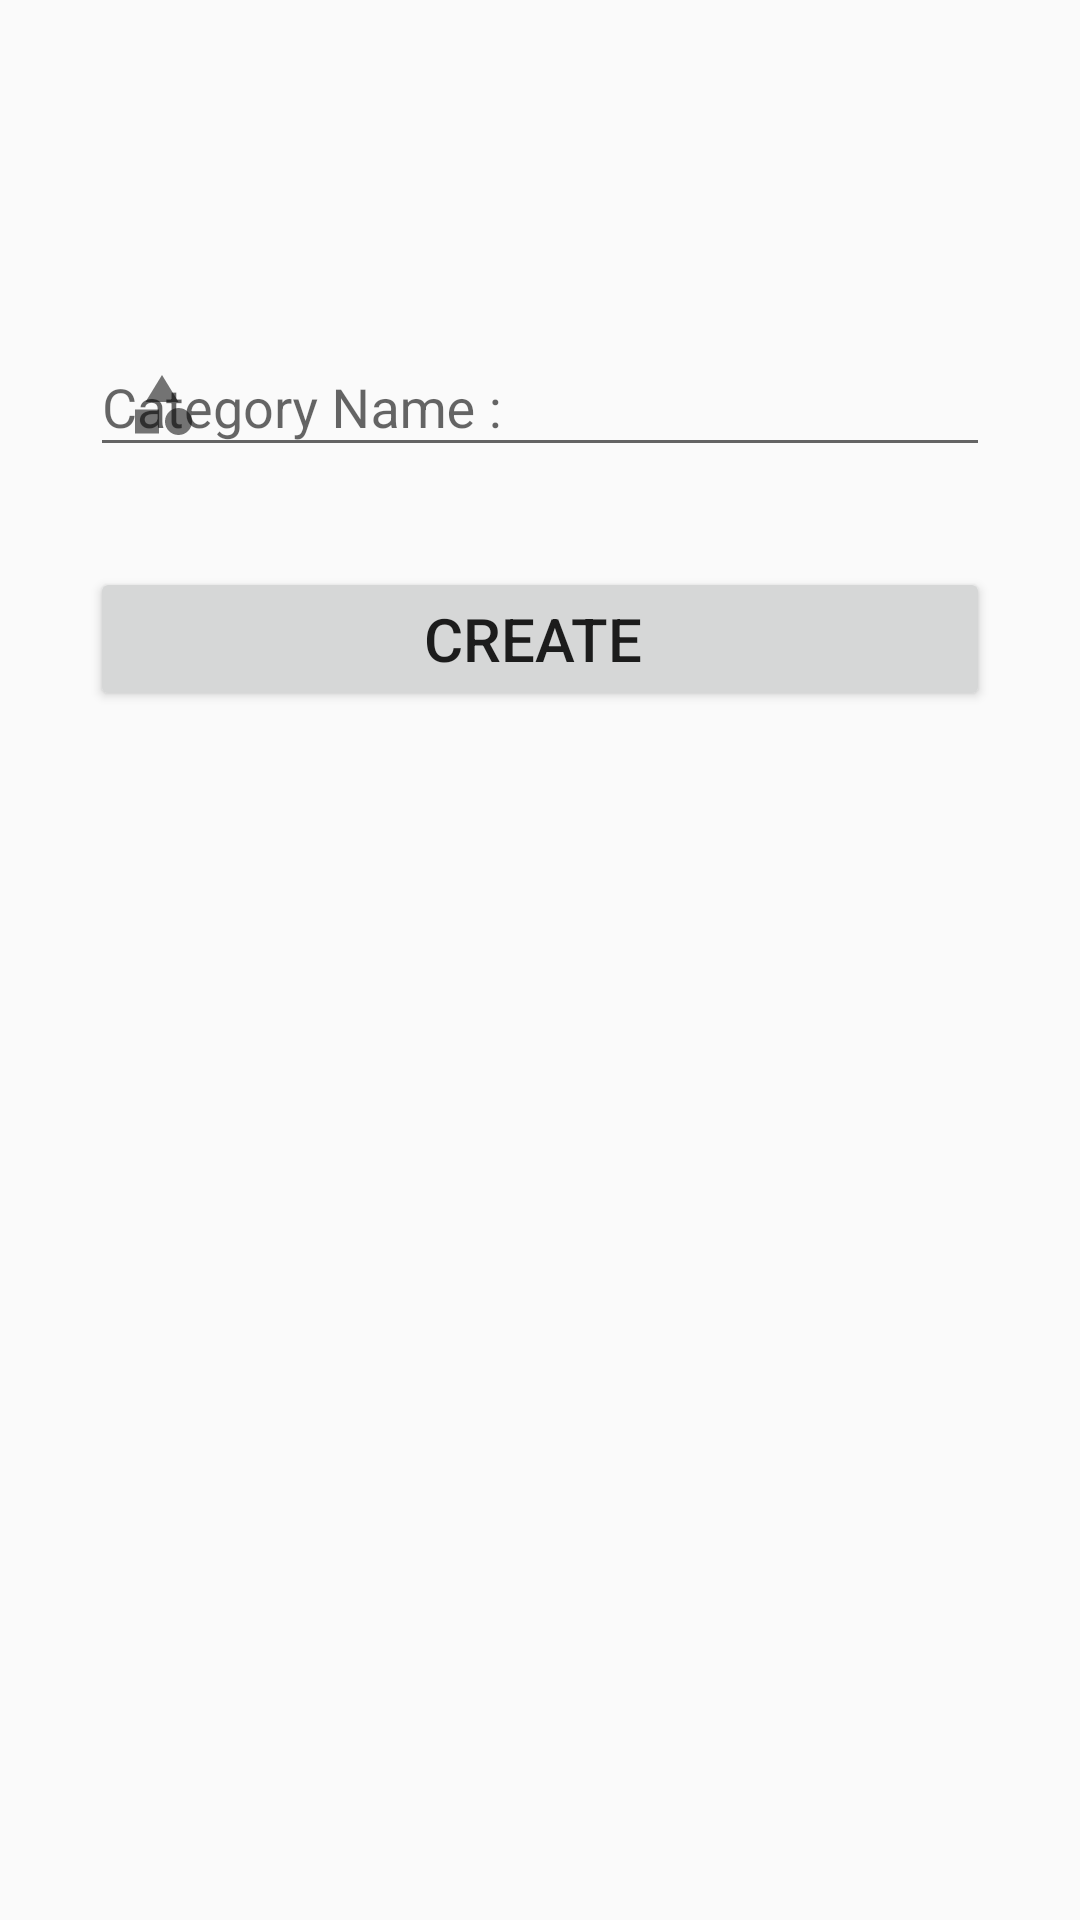

The Android layout XML behind this screen, and the referenced resources:
<!-- AndroidManifest.xml: application theme Full -->
<!-- res/layout/activity_create_category.xml -->
<LinearLayout android:layout_width="match_parent"
    android:layout_height="match_parent"
    xmlns:android="http://schemas.android.com/apk/res/android"
    xmlns:app="http://schemas.android.com/apk/res-auto"
    android:orientation="vertical">
    <com.google.android.material.textfield.TextInputLayout
        android:layout_marginTop="100dp"
        android:id="@+id/nameCategory"
        android:layout_width="match_parent"
        android:layout_height="wrap_content"
        android:layout_marginEnd="30dp"
        android:layout_marginStart="30dp"
        android:hint="Category Name : "
        app:startIconDrawable="@drawable/category"


        >
        <com.google.android.material.textfield.TextInputEditText
            android:layout_width="match_parent"
            android:layout_height="wrap_content"
            android:inputType="text"
            />

    </com.google.android.material.textfield.TextInputLayout>
    <Button
        android:id="@+id/createCategoryBtn"
        android:layout_width="300dp"
        android:layout_height="wrap_content"
        android:text="Create "
        android:textSize="20sp"
        android:layout_marginTop="30dp"
        android:layout_gravity="center"
        />
</LinearLayout>
<!-- resources referenced by this layout -->
<resources>
  <!-- drawable category (drawable) -->
  <vector xmlns:android="http://schemas.android.com/apk/res/android"
      android:width="24dp"
      android:height="24dp"
      android:viewportWidth="24"
      android:viewportHeight="24"
      android:tint="?attr/colorControlNormal">
    <path
        android:fillColor="@color/white"
        android:pathData="M12,2l-5.5,9h11z"/>
    <path
        android:fillColor="@color/white"
        android:pathData="M17.5,17.5m-4.5,0a4.5,4.5 0,1 1,9 0a4.5,4.5 0,1 1,-9 0"/>
    <path
        android:fillColor="@android:color/white"
        android:pathData="M3,13.5h8v8H3z"/>
  </vector>
  <style name="Full" parent="Theme.AppCompat.DayNight.NoActionBar">
          <item name="android:windowFullscreen">true</item>
  
      </style>
  <color name="white">#FFFFFFFF</color>
</resources>
